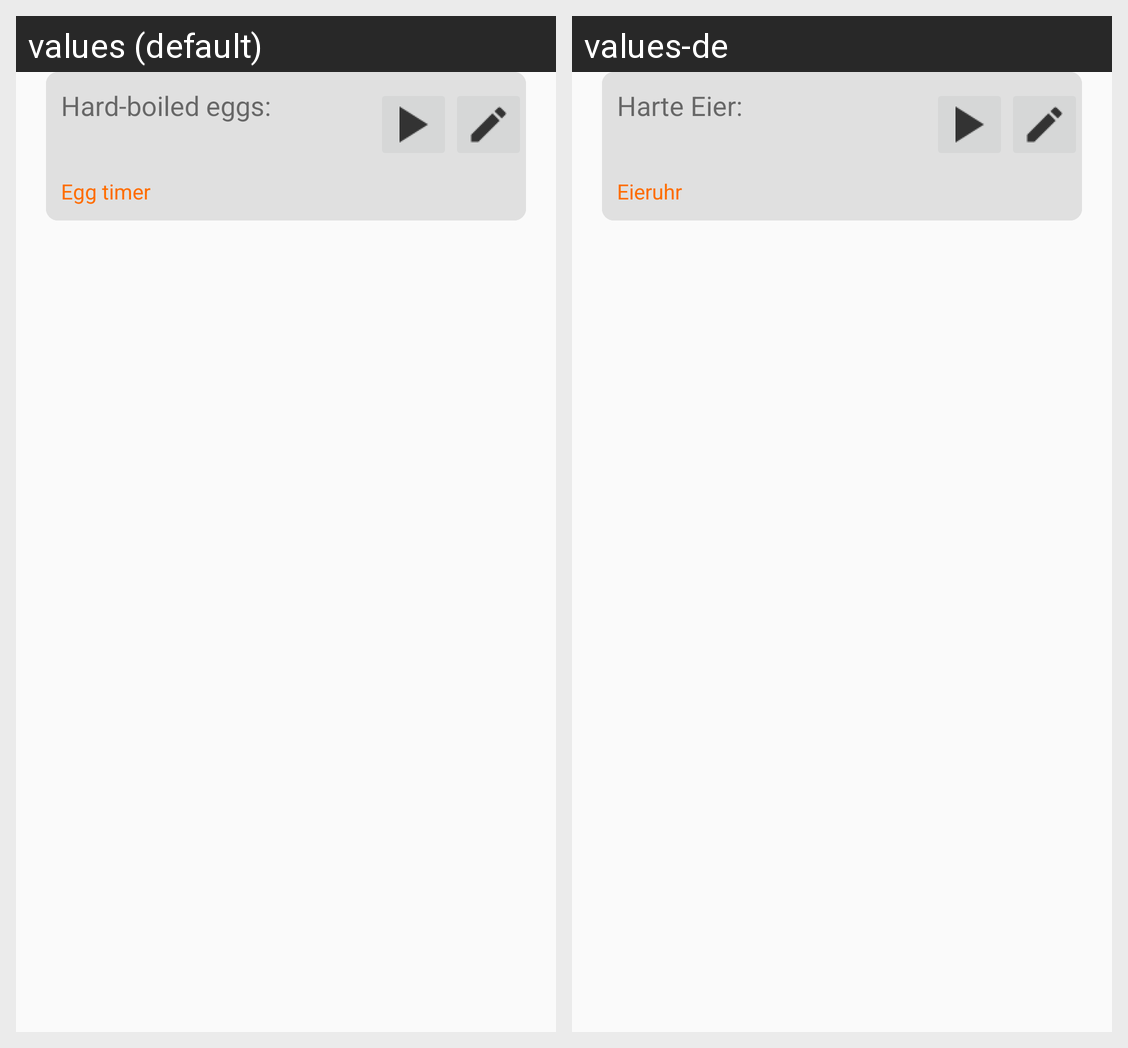

Strings drawn on this Android screen and how each of the app's shown locales translates them:
Android screen res/layout/activity_edit_theme.xml rendered under 2 locales, left to right: values (default), values-de. Device: Nexus 5 (rendered at 1080×1920; each locale shown at half size, 540×960, under a caption strip naming it); theme AppTheme.
Strings drawn on this screen, with the default value and each locale's value (text and hints the layout hard-codes, and strings that could not be matched under every locale, appear in the picture but are not listed):

pref_title_sound_theme
  values: Sound theme
  values-de: Klangschema

label_soft_eggs
  values: Soft-boiled eggs:
  values-de: Weiche Eier:

sound_theme_standard
  values: Egg timer
  values-de: Eieruhr

label_medium_eggs
  values: Medium-boiled eggs:
  values-de: Mittlere Eier:

label_hard_eggs
  values: Hard-boiled eggs:
  values-de: Harte Eier:
